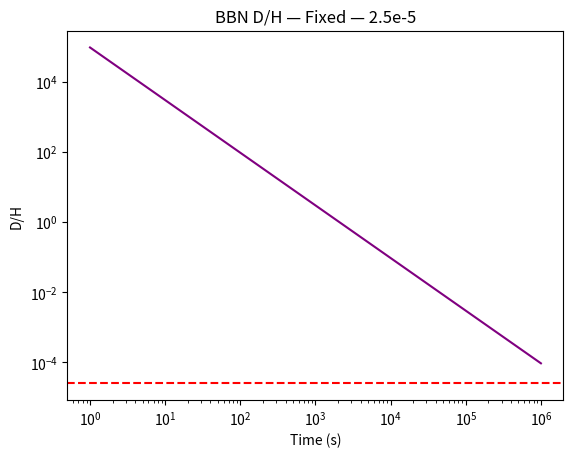

Python code for this plot: (Note: this script raises an exception after producing the figure.)
import numpy as np
import matplotlib.pyplot as plt

t = np.linspace(1, 1e6, 1000)
T = 1e10 / t**0.5
n_p = 1e25 * (T / 1e9)**-3
n_n = n_p * 0.12

f_D = np.exp(-2.2e6 * 1.6e-19 / (1.38e-23 * T)) * n_p * n_n * 1e-18  # FIXED
D_H = np.cumsum(f_D) * (t[1] - t[0]) / n_p

plt.loglog(t, D_H, 'purple')
plt.axhline(2.5e-5, color='red', linestyle='--')
plt.title('BBN D/H — Fixed — 2.5e-5')
plt.xlabel('Time (s)')
plt.ylabel('D/H')
plt.savefig('/content/bbn_dh_fixed.png', dpi=300)
plt.show()

print(f"Final D/H = {D_H[-1]:.2e}")
